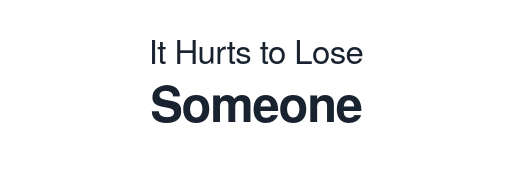
t = 0.00 s
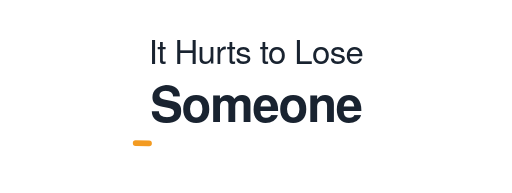
t = 0.63 s
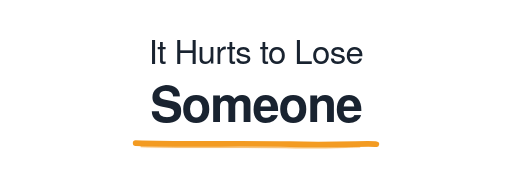
t = 1.37 s
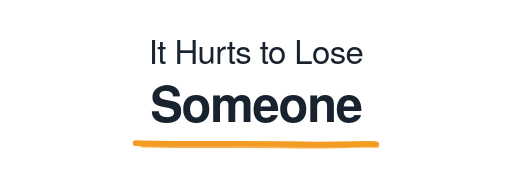
t = 2.06 s
t = 2.41 s: frame unchanged from t = 2.06 s, image omitted
t = 3.12 s: frame unchanged from t = 2.06 s, image omitted

The animated SVG that drew these frames (rendered in a browser with its animation timeline set to each time). Animation: 2 CSS @keyframes rules; one cycle of 3.80 s, repeats indefinitely.

<svg xmlns="http://www.w3.org/2000/svg"
     width="900" height="340" viewBox="0 0 900 340"
     role="img" aria-labelledby="title desc">
  <title id="title">It Hurts to Lose Someone</title>
  <desc id="desc">Modern church-friendly heading with an animated orange underline beneath Someone.</desc>

  <style>
    .top {
      font-family: "Avenir Next", Avenir, "Helvetica Neue", Arial, sans-serif;
      font-size: 58px;
      font-weight: 300;
      fill: #192330;
      letter-spacing: -1px;
    }

    .bottom {
      font-family: "Avenir Next", Avenir, "Helvetica Neue", Arial, sans-serif;
      font-size: 86px;
      font-weight: 700;
      fill: #192330;
      letter-spacing: -2px;
    }

    .underline-main {
      fill: none;
      stroke: #F39B22;
      stroke-width: 10;
      stroke-linecap: round;
      stroke-linejoin: round;
      stroke-dasharray: 520;
      stroke-dashoffset: 520;
      animation: draw 3.8s ease-in-out infinite;
    }

    .underline-detail {
      fill: none;
      stroke: #F39B22;
      stroke-width: 3;
      stroke-linecap: round;
      opacity: 0.8;
      stroke-dasharray: 500;
      stroke-dashoffset: 500;
      animation: drawDetail 3.8s ease-in-out infinite;
    }

    @keyframes draw {
      0%, 12% { stroke-dashoffset: 520; }
      42%, 82% { stroke-dashoffset: 0; }
      100% { stroke-dashoffset: 520; }
    }

    @keyframes drawDetail {
      0%, 18% { stroke-dashoffset: 500; opacity: 0; }
      45%, 82% { stroke-dashoffset: 0; opacity: 0.8; }
      100% { stroke-dashoffset: 500; opacity: 0; }
    }

    @media (prefers-reduced-motion: reduce) {
      .underline-main,
      .underline-detail {
        animation: none;
        stroke-dashoffset: 0;
      }
    }
  </style>

  <text x="450" y="112" text-anchor="middle" class="top">It Hurts to Lose</text>
  <text x="450" y="215" text-anchor="middle" class="bottom">Someone</text>

  <path class="underline-main"
        d="M 238 252
           C 330 255, 420 252, 510 254
           C 600 256, 650 252, 662 254" />

  <path class="underline-detail"
        d="M 248 258
           C 340 261, 430 258, 520 260
           C 590 261, 635 257, 665 259" />
</svg>
